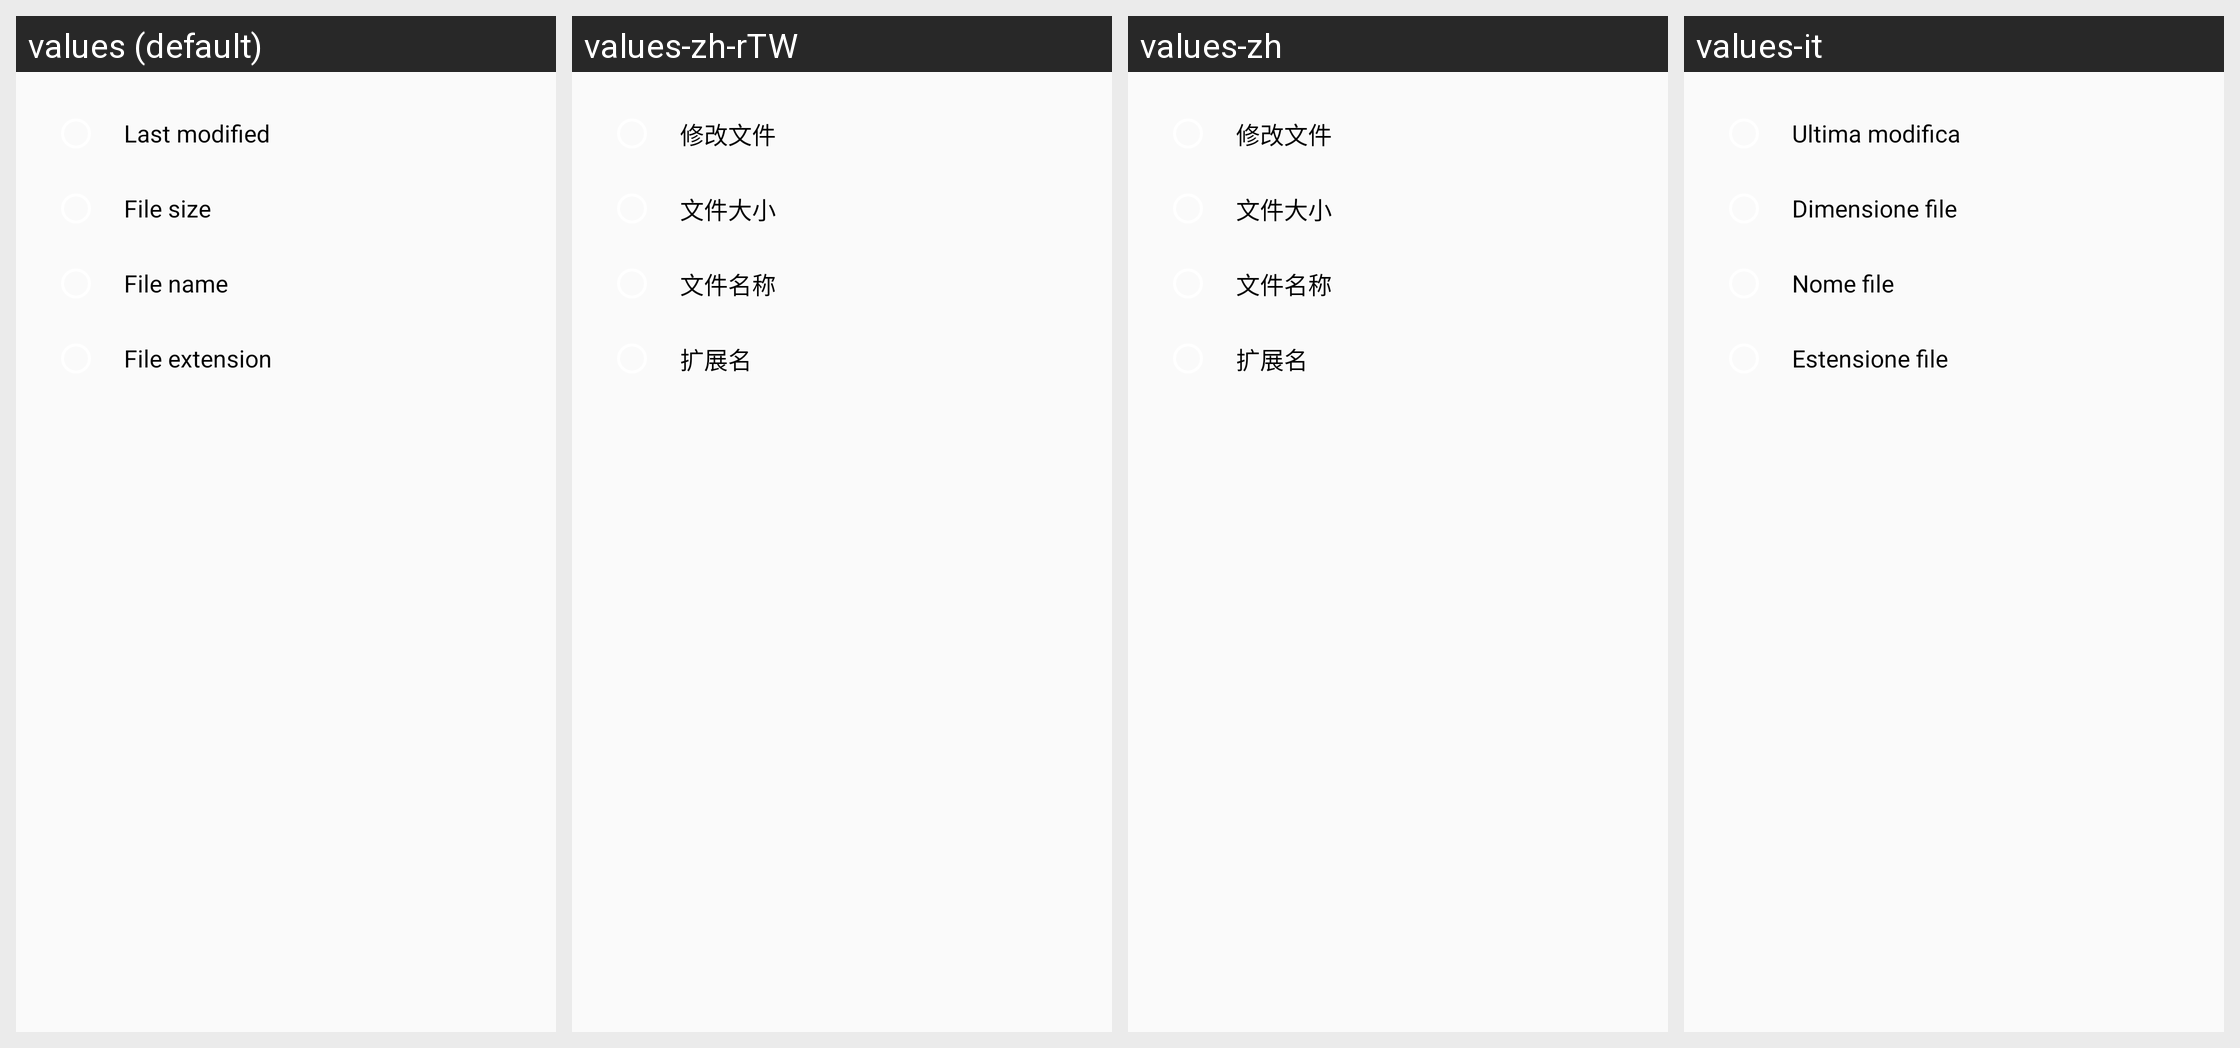

Here is an Android app screen in its default locale and in the app's own translations. Write out the translated-string differences for the strings that appear on this screen.
Android screen res/layout/beluga_sort_dialog.xml rendered under 4 locales, left to right: values (default), values-zh-rTW, values-zh, values-it. Device: Nexus 5 (rendered at 1080×1920; each locale shown at half size, 540×960, under a caption strip naming it); theme BelugaTheme.
Other locales in the repository, not shown: values-es, values-tr.
Strings drawn on this screen, with the default value and each locale's value (text and hints the layout hard-codes, and strings that could not be matched under every locale, appear in the picture but are not listed):

sort_by_date
  values: Last modified
  values-zh-rTW: 修改文件
  values-zh: 修改文件
  values-it: Ultima modifica

sort_by_size
  values: File size
  values-zh-rTW: 文件大小
  values-zh: 文件大小
  values-it: Dimensione file
